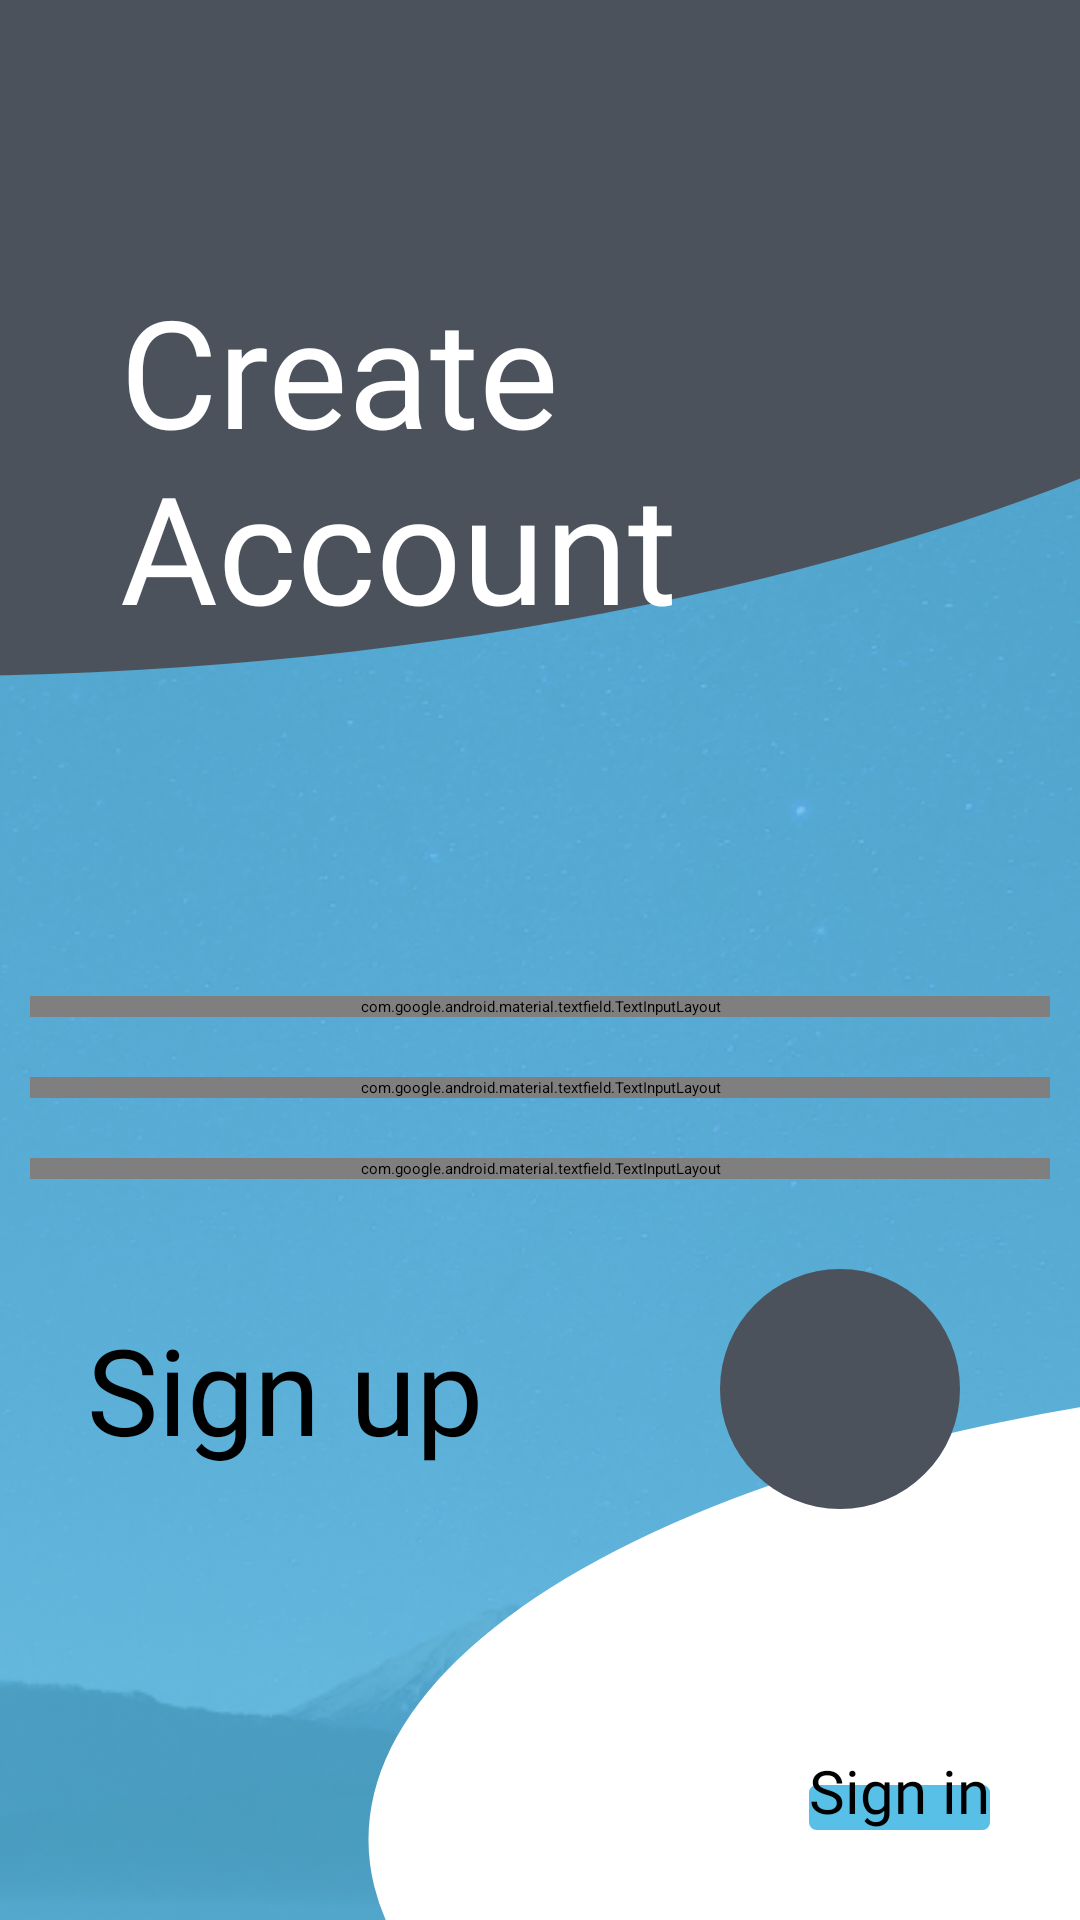

Write the Android layout XML for this screen, with the resource values it uses.
<!-- AndroidManifest.xml: application theme Theme.App.Starting -->
<!-- res/layout/fragment_sign_up.xml -->
<?xml version="1.0" encoding="utf-8"?>
<androidx.constraintlayout.widget.ConstraintLayout xmlns:android="http://schemas.android.com/apk/res/android"
    xmlns:app="http://schemas.android.com/apk/res-auto"
    xmlns:tools="http://schemas.android.com/tools"
    android:layout_width="match_parent"
    android:layout_height="match_parent"
    android:background="@color/blue"
    tools:context=".ui.signup.signup.SignUpFragment">

    <androidx.appcompat.widget.AppCompatImageView
        android:layout_width="match_parent"
        android:layout_height="match_parent"
        android:alpha="0.2"
        android:scaleType="centerCrop"
        app:srcCompat="@drawable/img_background" />

    <androidx.appcompat.widget.AppCompatImageView
        android:id="@+id/appCompatImageView"
        android:layout_width="match_parent"
        android:scaleType="centerCrop"
        android:layout_height="match_parent"
        app:srcCompat="@drawable/background_register" />

    <androidx.appcompat.widget.AppCompatImageButton
        android:id="@+id/ibtnBack"
        android:layout_width="80dp"
        android:layout_height="0dp"
        android:layout_margin="10dp"
        android:background="@android:color/transparent"
        android:src="@drawable/ic_arrow_back"
        android:tint="@color/white"
        app:layout_constraintDimensionRatio="1"
        app:layout_constraintStart_toStartOf="parent"
        app:layout_constraintTop_toTopOf="parent" />

    <androidx.appcompat.widget.AppCompatTextView
        android:id="@+id/appCompatTextView"
        android:layout_width="match_parent"
        android:layout_height="wrap_content"
        android:layout_marginHorizontal="40dp"
        android:fontFamily="@font/opensans_bold"
        android:text="@string/create_account"
        android:textColor="@color/white"
        android:textSize="50sp"
        app:layout_constraintTop_toBottomOf="@+id/ibtnBack"
        tools:layout_editor_absoluteX="40dp" />

    <com.google.android.material.textfield.TextInputLayout
        android:id="@+id/tilEmail"
        style="@style/Widget.MaterialComponents.TextInputLayout.OutlinedBox.Dense"
        android:layout_width="match_parent"
        android:layout_height="wrap_content"
        android:layout_margin="10dp"
        android:hint="@string/your_email"
        app:helperTextTextColor="@color/regular_red"
        app:boxBackgroundColor="#1A000000"
        app:boxCornerRadiusBottomEnd="20dp"
        app:boxCornerRadiusBottomStart="20dp"
        app:boxCornerRadiusTopEnd="20dp"
        app:boxCornerRadiusTopStart="20dp"
        app:layout_constraintBottom_toTopOf="@+id/tilPassword"
        app:layout_constraintTop_toTopOf="@id/guideline2"
        app:layout_constraintVertical_chainStyle="packed"
        tools:layout_editor_absoluteX="10dp">

        <com.google.android.material.textfield.TextInputEditText
            android:layout_width="match_parent"
            android:layout_height="match_parent"
            android:fontFamily="@font/opensans_semibold"
            android:inputType="textEmailAddress" />
    </com.google.android.material.textfield.TextInputLayout>

    <com.google.android.material.textfield.TextInputLayout
        android:id="@+id/tilPassword"
        style="@style/Widget.MaterialComponents.TextInputLayout.OutlinedBox.Dense"
        android:layout_width="match_parent"
        android:layout_height="wrap_content"
        android:layout_margin="10dp"
        android:hint="@string/password"
        app:helperTextTextColor="@color/regular_red"
        app:boxBackgroundColor="#1A000000"
        app:boxCornerRadiusBottomEnd="20dp"
        app:boxCornerRadiusBottomStart="20dp"
        app:boxCornerRadiusTopEnd="20dp"
        app:boxCornerRadiusTopStart="20dp"
        app:passwordToggleEnabled="true"
        app:passwordToggleTint="@color/grey"
        app:layout_constraintBottom_toTopOf="@+id/tilRepeatPassword"
        app:layout_constraintTop_toBottomOf="@+id/tilEmail"
        tools:layout_editor_absoluteX="10dp">

        <com.google.android.material.textfield.TextInputEditText
            android:layout_width="match_parent"
            android:layout_height="match_parent"
            android:fontFamily="@font/opensans_semibold"
            android:inputType="textPassword" />
    </com.google.android.material.textfield.TextInputLayout>

    <com.google.android.material.textfield.TextInputLayout
        android:id="@+id/tilRepeatPassword"
        style="@style/Widget.MaterialComponents.TextInputLayout.OutlinedBox.Dense"
        android:layout_width="match_parent"
        android:layout_height="wrap_content"
        android:layout_margin="10dp"
        app:passwordToggleEnabled="true"
        app:passwordToggleTint="@color/grey"
        app:helperTextTextColor="@color/regular_red"
        android:hint="@string/repeat_password"
        app:boxBackgroundColor="#1A000000"
        app:boxCornerRadiusBottomEnd="20dp"
        app:boxCornerRadiusBottomStart="20dp"
        app:boxCornerRadiusTopEnd="20dp"
        app:boxCornerRadiusTopStart="20dp"
        app:layout_constraintBottom_toTopOf="@+id/ibtnNext"
        app:layout_constraintTop_toBottomOf="@+id/tilPassword"
        tools:layout_editor_absoluteX="10dp">

        <com.google.android.material.textfield.TextInputEditText
            android:layout_width="match_parent"
            android:layout_height="match_parent"
            android:fontFamily="@font/opensans_semibold"
            android:inputType="textPassword" />
    </com.google.android.material.textfield.TextInputLayout>

    <androidx.appcompat.widget.AppCompatTextView
        android:layout_width="wrap_content"
        android:layout_height="wrap_content"
        android:layout_marginEnd="50dp"
        android:fontFamily="@font/opensans_bold"
        android:text="@string/sign_up"
        android:textColor="@color/black"
        android:textSize="40sp"
        app:layout_constraintBottom_toBottomOf="@+id/ibtnNext"
        app:layout_constraintEnd_toStartOf="@id/ibtnNext"
        app:layout_constraintStart_toStartOf="parent"
        app:layout_constraintTop_toTopOf="@+id/ibtnNext" />

    <androidx.appcompat.widget.AppCompatImageButton
        android:id="@+id/ibtnNext"
        android:layout_width="80dp"
        android:layout_height="0dp"
        android:layout_margin="30dp"
        android:background="@drawable/next_btn_custom_bg"
        android:padding="20dp"
        android:scaleType="centerCrop"
        android:src="@drawable/ic_arrow_forward_next"
        android:tint="@color/white"
        app:layout_constraintDimensionRatio="1"
        app:layout_constraintEnd_toEndOf="@id/tilRepeatPassword"
        app:layout_constraintTop_toBottomOf="@+id/tilRepeatPassword" />

    <androidx.constraintlayout.widget.Guideline
        android:id="@+id/guideline2"
        android:layout_width="wrap_content"
        android:layout_height="wrap_content"
        android:orientation="horizontal"
        app:layout_constraintGuide_begin="322dp" />

    <androidx.appcompat.widget.AppCompatImageView
        android:layout_width="0dp"
        android:layout_height="15dp"
        android:background="@drawable/rectangle"
        android:backgroundTint="@color/blue"
        android:paddingHorizontal="5dp"
        app:layout_constraintBottom_toBottomOf="@id/tvSignIn"
        app:layout_constraintEnd_toEndOf="@id/tvSignIn"
        app:layout_constraintStart_toStartOf="@id/tvSignIn" />

    <androidx.appcompat.widget.AppCompatTextView
        android:id="@+id/tvSignIn"
        android:layout_width="wrap_content"
        android:layout_height="wrap_content"
        android:layout_margin="30dp"
        android:drawableBottom="@color/black"
        android:fontFamily="@font/opensans_bold"
        android:text="@string/sign_in"
        android:textColor="@color/black"
        android:textSize="20sp"
        app:layout_constraintBottom_toBottomOf="parent"
        app:layout_constraintEnd_toEndOf="parent" />



</androidx.constraintlayout.widget.ConstraintLayout>
<!-- resources referenced by this layout -->
<resources>
  <color name="black">#FF000000</color>
  <color name="blue">#58bfe6</color>
  <color name="grey">#4c525c</color>
  <color name="regular_red">#fa1100 </color>
  <color name="white">#FFFFFFFF</color>
  <!-- drawable background_register (drawable-v24) -->
  <vector xmlns:android="http://schemas.android.com/apk/res/android"
      android:width="200dp"
      android:height="200dp"
      android:viewportWidth="375"
      android:viewportHeight="812">
    <path
        android:pathData="M154,778a229.5,199 0,1 0,459 0a229.5,199 0,1 0,-459 0z"
        android:fillColor="#ffffff"/>
    <path
        android:pathData="M66,-64m-350,0a350,350 0,1 1,700 0a350,350 0,1 1,-700 0"
        android:fillColor="#4C525C"/>
  </vector>
  <!-- drawable img_background: png bitmap (drawable-v24, 877228 bytes) -->
  <!-- drawable next_btn_custom_bg (drawable-v24) -->
  <?xml version="1.0" encoding="utf-8"?>
  <selector xmlns:android="http://schemas.android.com/apk/res/android">
  
      <item android:state_pressed="true" android:drawable="@drawable/next_btn_bg_pressed"/>
  
      <item android:state_enabled="true" android:drawable="@drawable/next_btn_bg_default"/>
  
  </selector>
  <!-- drawable rectangle (drawable) -->
  <?xml version="1.0" encoding="utf-8"?>
  <shape xmlns:android="http://schemas.android.com/apk/res/android">
  
      <stroke android:color="@color/white"
          android:width="1dp"/>
      <corners android:radius="2dp"/>
  </shape>
  <string name="create_account">Create\nAccount</string>
  <string name="password">Password</string>
  <string name="repeat_password">Repeat password</string>
  <string name="sign_in">Sign in</string>
  <string name="sign_up">Sign up</string>
  <string name="your_email">Your Email</string>
  <style name="Theme.App.Starting" parent="Theme.SplashScreen">
          <item name="windowSplashScreenBackground">@color/dark_blue</item>
          <item name="windowSplashScreenAnimatedIcon">@drawable/ic_logo</item>
          <item name="postSplashScreenTheme">@style/Theme.MidTerm_Weather</item>
      </style>
  <!-- drawable next_btn_bg_pressed (drawable-v24) -->
  <?xml version="1.0" encoding="utf-8"?>
  <shape xmlns:android="http://schemas.android.com/apk/res/android"
      android:shape="oval">
  
  
      <solid android:color="@color/dark_blue"/>
  
  </shape>
  <!-- drawable next_btn_bg_default (drawable-v24) -->
  <?xml version="1.0" encoding="utf-8"?>
  <shape xmlns:android="http://schemas.android.com/apk/res/android"
      android:shape="oval">
  
  
      <solid android:color="@color/grey"/>
  
  </shape>
  <color name="dark_blue">#000F43</color>
  <!-- drawable ic_logo: png bitmap (drawable, 98763 bytes) -->
  <style name="Theme.MidTerm_Weather" parent="Theme.MaterialComponents.DayNight.NoActionBar">
          
          <item name="colorPrimary">@color/black</item>
          <item name="colorPrimaryVariant">@color/black</item>
          <item name="colorOnPrimary">@color/white</item>
          <item name="android:statusBarColor">@color/dark_blue</item>
          <item name="android:navigationBarColor">@color/dark_blue</item>
          
          <item name="colorSecondary">@color/teal_200</item>
          <item name="colorSecondaryVariant">@color/teal_700</item>
          <item name="colorOnSecondary">@color/black</item>
          
          
      </style>
  <color name="teal_200">#FF03DAC5</color>
  <color name="teal_700">#FF018786</color>
</resources>
